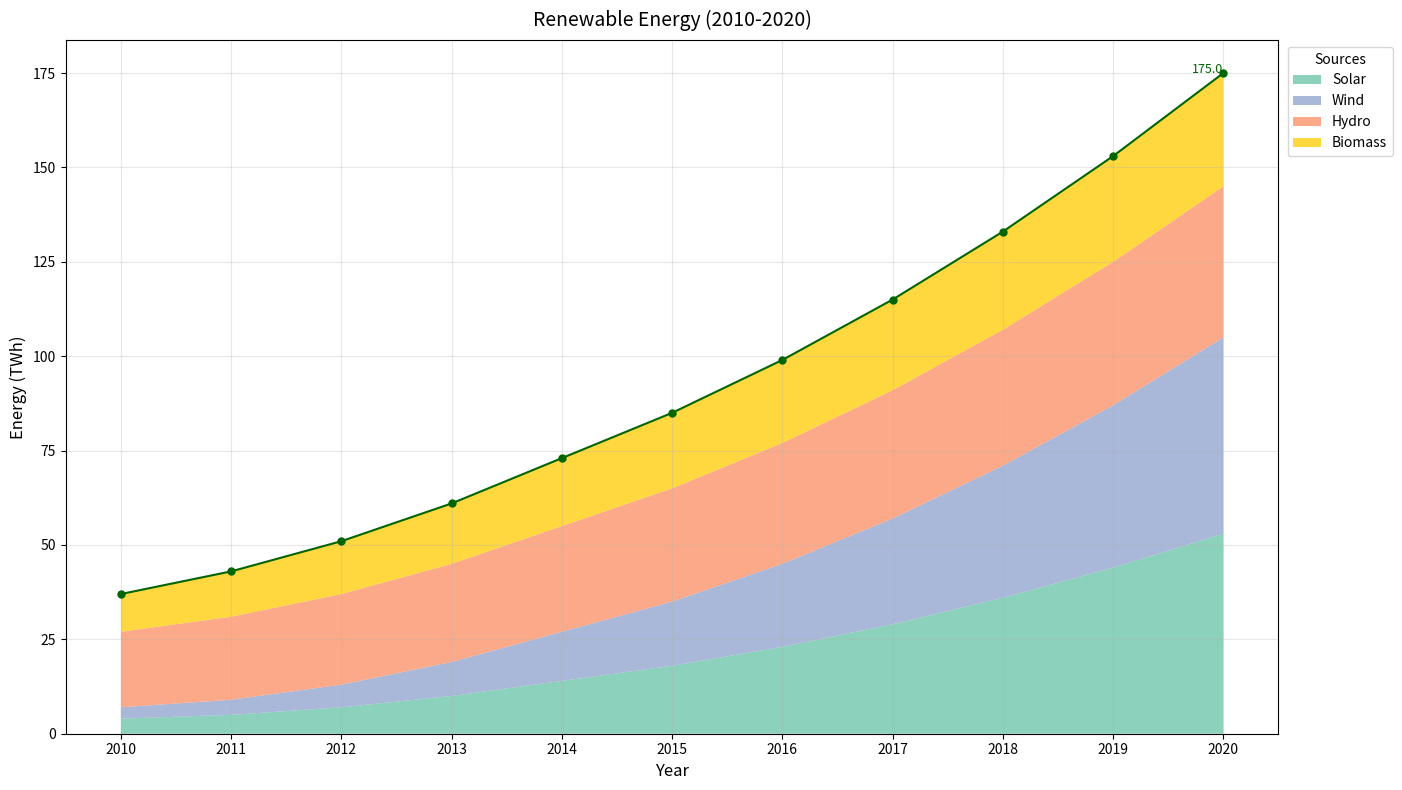

Recreate this plot in Python.
import matplotlib.pyplot as plt
import numpy as np

years = np.arange(2010, 2021)

solar_energy = [4, 5, 7, 10, 14, 18, 23, 29, 36, 44, 53]
wind_energy = [3, 4, 6, 9, 13, 17, 22, 28, 35, 43, 52]
hydro_energy = [20, 22, 24, 26, 28, 30, 32, 34, 36, 38, 40]
biomass_energy = [10, 12, 14, 16, 18, 20, 22, 24, 26, 28, 30]

energy_consumption = np.vstack([solar_energy, wind_energy, hydro_energy, biomass_energy])

fig, ax = plt.subplots(figsize=(14, 8))

ax.stackplot(years, energy_consumption, labels=[
    'Solar', 'Wind', 'Hydro', 'Biomass'
], colors=['#66c2a5', '#8da0cb', '#fc8d62', '#ffcc00'], alpha=0.75)

ax.set_title('Renewable Energy (2010-2020)', fontsize=14, fontweight='normal', pad=10)
ax.set_xlabel('Year', fontsize=12)
ax.set_ylabel('Energy (TWh)', fontsize=12)

ax.legend(loc='upper right', bbox_to_anchor=(1.1, 1), title='Sources', fontsize=10)

ax.set_xticks(np.arange(2010, 2021, 1))

total_energy_consumption = np.sum(energy_consumption, axis=0)
ax.plot(years, total_energy_consumption, color='darkgreen', linewidth=1.5, linestyle='-', marker='o', markersize=5, label='Total')
ax.text(2020, total_energy_consumption[-1], f'{total_energy_consumption[-1]:.1f}', fontsize=9, color='darkgreen', ha='right')

ax.grid(True, linestyle='-', alpha=0.3)

plt.tight_layout()

plt.show()
